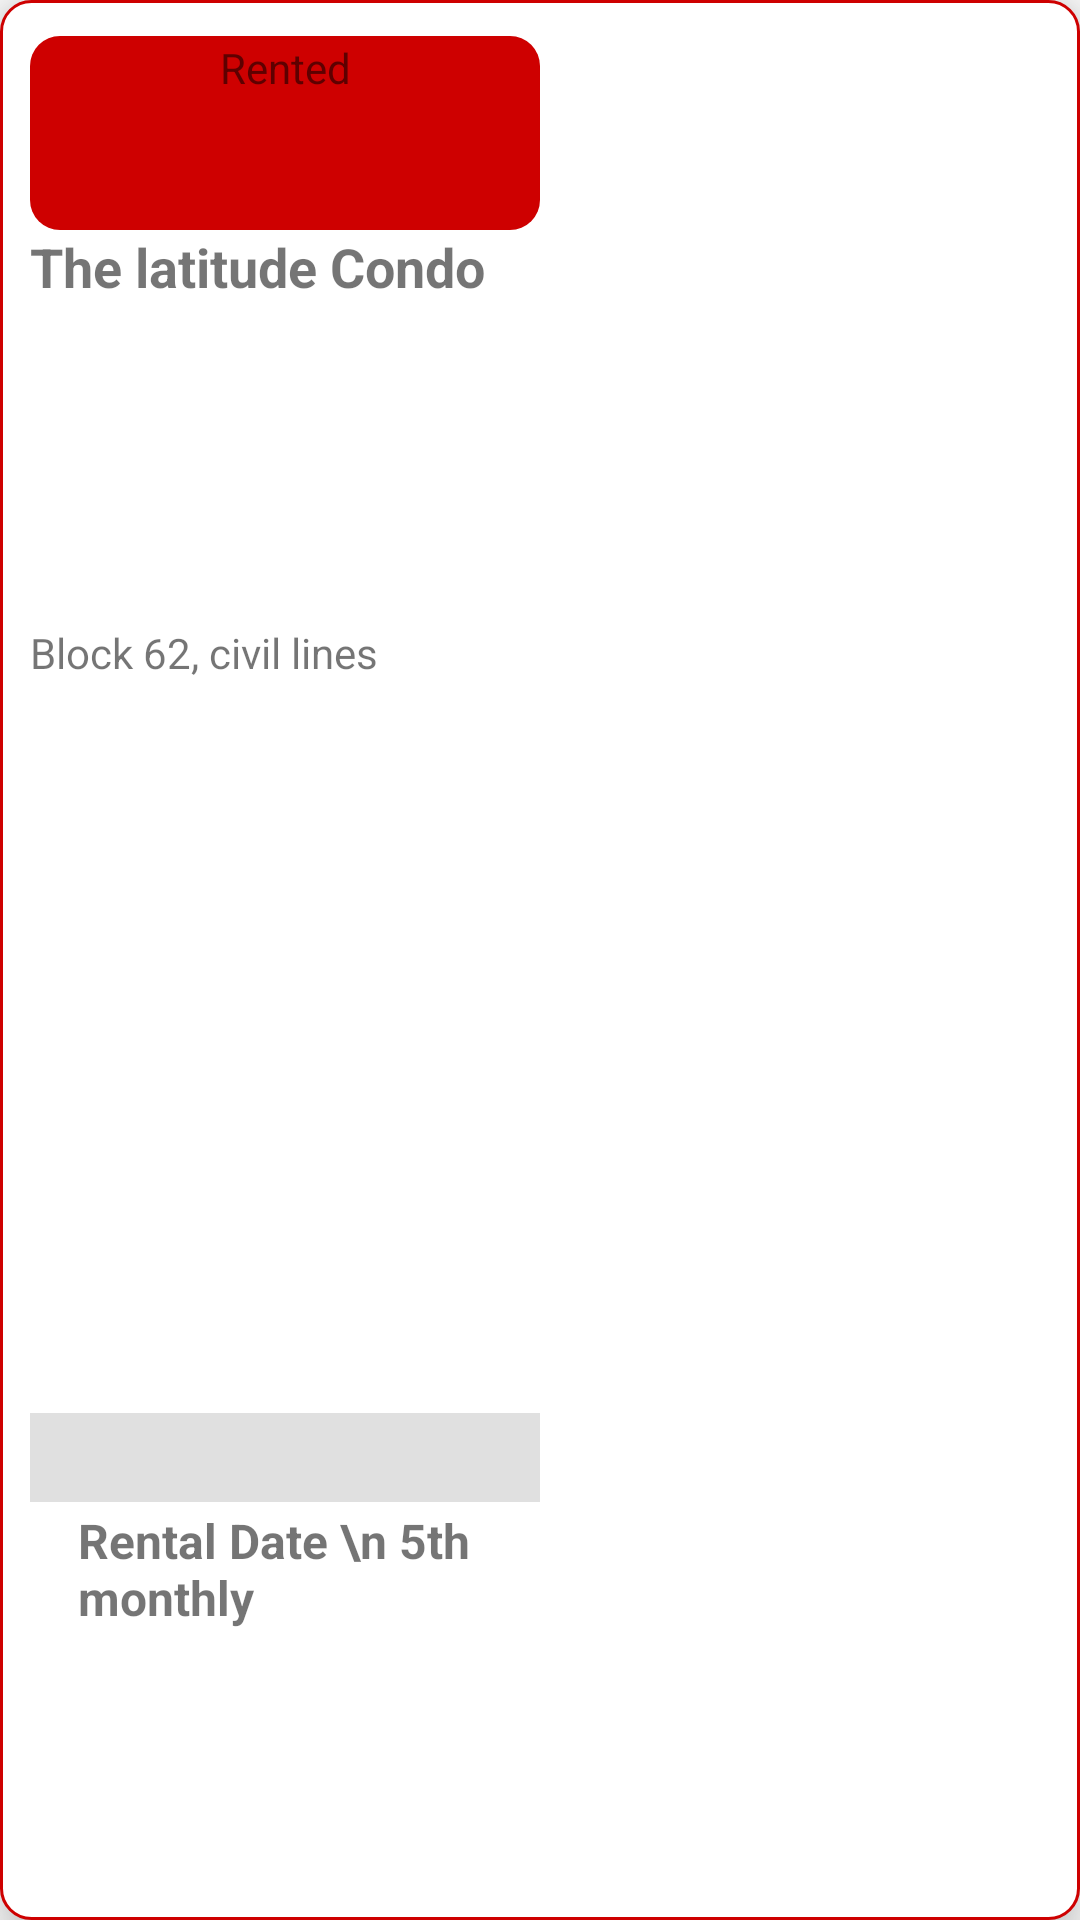

Reconstruct the res/layout file that produces this screen, plus the resources it refers to.
<!-- AndroidManifest.xml: application theme AppTheme -->
<!-- res/layout/house_details_layout.xml -->
<?xml version="1.0" encoding="utf-8"?>
<LinearLayout xmlns:android="http://schemas.android.com/apk/res/android"
    xmlns:app="http://schemas.android.com/apk/res-auto"
    xmlns:tools="http://schemas.android.com/tools"
    android:id="@+id/house_details_container_linear_layout"
    android:layout_width="match_parent"
    android:layout_height="220dp"
    android:elevation="10dp"
    android:layout_margin="10dp"
    android:padding="10dp"
    android:background="@drawable/edit_text_border"
    android:orientation="horizontal">

    <LinearLayout
        android:id="@+id/house_details_outer_linear_layout"
        android:layout_width="0dp"
        android:layout_height="match_parent"
        android:layout_weight="1"
        android:orientation="vertical">

        <LinearLayout
            android:id="@+id/house_details_inner_linear_layout_one"
            android:layout_width="match_parent"
            android:layout_height="0dp"
            android:layout_weight="16"
            android:orientation="vertical">

            <TextView
                android:layout_marginTop="2dp"
                android:id="@+id/house_type_text_view"
                android:layout_width="match_parent"
                android:layout_height="wrap_content"
                android:layout_weight="1"
                android:background="@drawable/curved_background"
                android:backgroundTint="@color/colorPrimary"
                android:padding="1dp"
                android:text="Rented"
                android:textAlignment="center"
                android:textSize="14dp" />

            <TextView
                android:id="@+id/house_name_text_view"
                android:layout_width="match_parent"
                android:layout_height="0dp"
                android:layout_weight="3"
                android:text="The latitude Condo"
                android:textSize="18dp"
                android:textStyle="bold"
                tools:layout_editor_absoluteX="59dp"
                tools:layout_editor_absoluteY="131dp" />

            <TextView
                android:id="@+id/house_address_text_view"
                android:layout_width="match_parent"
                android:layout_height="0dp"
                android:layout_weight="6"
                android:text="Block 62, civil lines"
                android:textSize="14dp"
                tools:layout_editor_absoluteX="40dp"
                tools:layout_editor_absoluteY="236dp" />

        </LinearLayout>


        <View
            android:id="@+id/divider"
            android:layout_width="match_parent"
            android:layout_height="1dp"
            android:layout_weight="1"
            android:background="?android:attr/listDivider"
            tools:layout_editor_absoluteY="421dp" />

        <LinearLayout
            android:id="@+id/house_details_inner_linear_layout_two"
            android:layout_width="match_parent"
            android:layout_height="wrap_content"
            android:layout_weight="3"
            android:layout_marginTop="2dp"
            android:orientation="horizontal">

            <ImageView
                android:id="@+id/house_type_icon_image_view"
                android:layout_width="wrap_content"
                android:layout_height="wrap_content"
                android:layout_marginStart="16dp"
                app:layout_constraintStart_toStartOf="parent"
                app:srcCompat="@mipmap/home"
                tools:layout_editor_absoluteY="477dp" />

            <TextView
                android:id="@+id/house_date_text_view"
                android:layout_width="wrap_content"
                android:layout_height="wrap_content"
                android:text="Rental Date \n 5th monthly"
                android:textSize="16dp"
                android:textStyle="bold"
                tools:layout_editor_absoluteX="153dp"
                tools:layout_editor_absoluteY="498dp" />
        </LinearLayout>

    </LinearLayout>

    <ImageView
        android:id="@+id/house_details_image_view"
        android:layout_width="0dp"
        android:padding="10dp"
        android:scaleType="centerCrop"
        android:layout_height="match_parent"
        android:layout_weight="1"
        app:srcCompat="@mipmap/home" />
</LinearLayout>
<!-- resources referenced by this layout -->
<resources>
  <color name="colorPrimary">#CE0000</color>
  <!-- drawable curved_background (drawable) -->
  <?xml version="1.0" encoding="utf-8"?>
  <shape xmlns:android="http://schemas.android.com/apk/res/android"
      android:shape="rectangle">
      <corners
          android:bottomLeftRadius="10dp"
          android:bottomRightRadius="10dp"
          android:topLeftRadius="10dp"
          android:topRightRadius="10dp" />
      <padding
          android:bottom="0dp"
          android:left="0dp"
          android:right="0dp"
          android:top="0dp" />
  
      
      <solid android:color="#ffffff" />
  </shape>
  <!-- drawable edit_text_border (drawable) -->
  <shape
      xmlns:android="http://schemas.android.com/apk/res/android"
      android:shape="rectangle">
      <solid
          android:color="#ffffff"/>
  
      <corners
          android:bottomRightRadius="10dp"
          android:bottomLeftRadius="10dp"
          android:topLeftRadius="10dp"
          android:topRightRadius="10dp"/>
      <stroke
          android:color="@color/colorPrimary"
          android:width="1dp"/>
  </shape>
  <style name="AppTheme" parent="Theme.AppCompat.Light.DarkActionBar">
          
          <item name="colorPrimary">@color/colorPrimary</item>
          <item name="colorPrimaryDark">@color/colorPrimaryDark</item>
          <item name="colorAccent">@color/colorAccent</item>
      </style>
  <color name="colorPrimaryDark">#00574B</color>
  <color name="colorAccent">#ffffff</color>
</resources>
